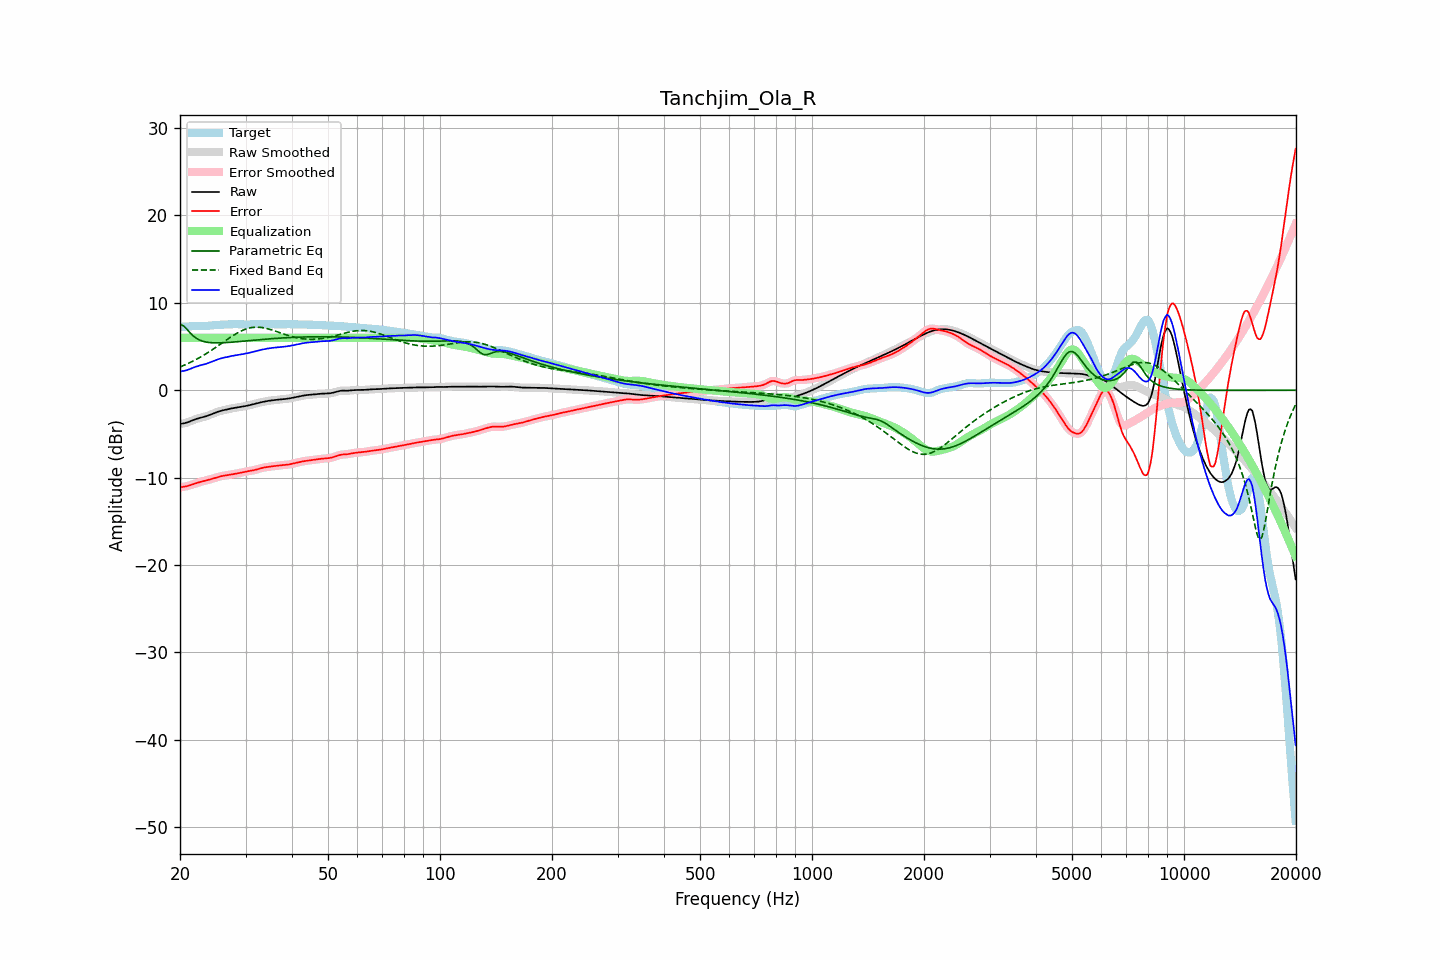

The table this chart was drawn from, first rows:
frequency, raw, error, smoothed, error_smoothed, equalization, parametric_eq, fixed_band_eq, equalized_raw, equalized_smoothed, target
20.00, -3.86, -11.11, -3.85, -11.11, 6.00, 7.50, 2.66, 2.14, 2.15, 7.26
20.20, -3.83, -11.09, -3.84, -11.09, 6.00, 7.45, 2.73, 2.17, 2.16, 7.26
20.40, -3.80, -11.06, -3.81, -11.07, 6.00, 7.40, 2.81, 2.20, 2.19, 7.26
20.61, -3.77, -11.03, -3.77, -11.03, 6.00, 7.22, 2.89, 2.23, 2.23, 7.27
20.81, -3.72, -10.99, -3.72, -10.99, 6.00, 7.04, 2.97, 2.28, 2.28, 7.28
21.02, -3.66, -10.95, -3.66, -10.95, 6.00, 6.83, 3.06, 2.34, 2.34, 7.29
21.23, -3.59, -10.89, -3.59, -10.89, 6.00, 6.62, 3.14, 2.41, 2.41, 7.30
21.44, -3.51, -10.83, -3.51, -10.83, 6.00, 6.43, 3.23, 2.49, 2.49, 7.32
21.66, -3.44, -10.77, -3.44, -10.77, 6.00, 6.25, 3.32, 2.56, 2.56, 7.33
21.87, -3.36, -10.71, -3.37, -10.71, 6.00, 6.10, 3.42, 2.64, 2.63, 7.35
22.09, -3.30, -10.65, -3.30, -10.65, 6.00, 5.96, 3.51, 2.70, 2.70, 7.35
22.31, -3.24, -10.59, -3.24, -10.59, 6.00, 5.86, 3.61, 2.76, 2.76, 7.35
22.54, -3.19, -10.54, -3.19, -10.54, 6.00, 5.75, 3.72, 2.81, 2.81, 7.35
22.76, -3.14, -10.48, -3.14, -10.48, 6.00, 5.68, 3.82, 2.86, 2.86, 7.34
22.99, -3.10, -10.43, -3.10, -10.44, 6.00, 5.61, 3.93, 2.90, 2.90, 7.34
23.22, -3.05, -10.39, -3.05, -10.39, 6.00, 5.56, 4.04, 2.95, 2.95, 7.34
23.45, -2.99, -10.34, -2.99, -10.34, 6.00, 5.52, 4.15, 3.01, 3.01, 7.35
23.69, -2.93, -10.30, -2.93, -10.30, 6.00, 5.49, 4.27, 3.07, 3.07, 7.36
23.92, -2.86, -10.25, -2.86, -10.25, 6.00, 5.46, 4.38, 3.14, 3.14, 7.38
24.16, -2.79, -10.20, -2.79, -10.20, 6.00, 5.44, 4.50, 3.21, 3.21, 7.41
24.40, -2.72, -10.14, -2.72, -10.14, 6.00, 5.43, 4.62, 3.28, 3.28, 7.43
24.65, -2.64, -10.09, -2.64, -10.09, 6.00, 5.42, 4.75, 3.36, 3.36, 7.45
24.89, -2.57, -10.03, -2.57, -10.03, 6.00, 5.41, 4.87, 3.43, 3.43, 7.46
25.14, -2.50, -9.97, -2.50, -9.97, 6.00, 5.41, 5.00, 3.50, 3.50, 7.47
25.39, -2.44, -9.92, -2.44, -9.92, 6.00, 5.41, 5.12, 3.56, 3.56, 7.48
25.65, -2.39, -9.87, -2.39, -9.87, 6.00, 5.42, 5.25, 3.61, 3.61, 7.48
25.91, -2.34, -9.83, -2.34, -9.83, 6.00, 5.42, 5.38, 3.66, 3.66, 7.49
26.16, -2.29, -9.80, -2.29, -9.80, 6.00, 5.43, 5.51, 3.71, 3.71, 7.50
26.43, -2.25, -9.77, -2.25, -9.77, 6.00, 5.44, 5.64, 3.75, 3.75, 7.52
26.69, -2.21, -9.74, -2.21, -9.74, 6.00, 5.45, 5.76, 3.79, 3.79, 7.53
26.96, -2.17, -9.71, -2.17, -9.71, 6.00, 5.47, 5.89, 3.83, 3.83, 7.54
27.23, -2.13, -9.68, -2.13, -9.68, 6.00, 5.48, 6.01, 3.87, 3.87, 7.55
27.50, -2.09, -9.64, -2.09, -9.64, 6.00, 5.49, 6.14, 3.91, 3.91, 7.55
27.77, -2.05, -9.61, -2.05, -9.61, 6.00, 5.51, 6.25, 3.95, 3.95, 7.56
28.05, -2.02, -9.58, -2.02, -9.58, 6.00, 5.52, 6.37, 3.98, 3.98, 7.56
28.33, -1.99, -9.55, -1.99, -9.55, 6.00, 5.54, 6.48, 4.01, 4.01, 7.56
28.62, -1.96, -9.52, -1.96, -9.51, 6.00, 5.56, 6.58, 4.04, 4.04, 7.56
28.90, -1.93, -9.48, -1.93, -9.48, 6.00, 5.57, 6.68, 4.07, 4.07, 7.55
29.19, -1.90, -9.44, -1.90, -9.44, 6.00, 5.59, 6.77, 4.10, 4.10, 7.54
29.48, -1.87, -9.40, -1.87, -9.40, 6.00, 5.61, 6.86, 4.13, 4.13, 7.53
29.78, -1.84, -9.36, -1.84, -9.36, 6.00, 5.62, 6.94, 4.16, 4.16, 7.52
30.08, -1.80, -9.32, -1.80, -9.32, 6.00, 5.64, 7.00, 4.20, 4.20, 7.52
30.38, -1.77, -9.29, -1.77, -9.29, 6.00, 5.66, 7.06, 4.23, 4.23, 7.52
30.68, -1.72, -9.25, -1.72, -9.25, 6.00, 5.68, 7.11, 4.28, 4.28, 7.53
30.99, -1.68, -9.23, -1.68, -9.23, 6.00, 5.69, 7.15, 4.32, 4.32, 7.55
31.30, -1.63, -9.19, -1.63, -9.19, 6.00, 5.71, 7.18, 4.37, 4.37, 7.56
31.61, -1.58, -9.16, -1.58, -9.16, 6.00, 5.73, 7.21, 4.42, 4.42, 7.58
31.93, -1.53, -9.11, -1.53, -9.11, 6.00, 5.74, 7.21, 4.47, 4.47, 7.58
32.24, -1.49, -9.06, -1.49, -9.06, 6.00, 5.76, 7.22, 4.51, 4.51, 7.57
32.57, -1.44, -9.01, -1.44, -9.01, 6.00, 5.78, 7.21, 4.56, 4.56, 7.56
32.89, -1.40, -8.95, -1.40, -8.95, 6.00, 5.79, 7.20, 4.60, 4.60, 7.55
33.22, -1.36, -8.90, -1.36, -8.90, 6.00, 5.81, 7.17, 4.64, 4.64, 7.54
33.55, -1.32, -8.86, -1.32, -8.86, 6.00, 5.82, 7.14, 4.68, 4.68, 7.54
33.89, -1.29, -8.83, -1.29, -8.83, 6.00, 5.84, 7.11, 4.71, 4.71, 7.54
34.23, -1.25, -8.80, -1.25, -8.80, 6.00, 5.85, 7.06, 4.75, 4.75, 7.55
34.57, -1.22, -8.77, -1.22, -8.77, 6.00, 5.87, 7.01, 4.78, 4.78, 7.55
34.92, -1.19, -8.75, -1.19, -8.75, 6.00, 5.88, 6.96, 4.81, 4.81, 7.56
35.27, -1.16, -8.72, -1.16, -8.72, 6.00, 5.90, 6.90, 4.84, 4.84, 7.56
35.62, -1.14, -8.70, -1.14, -8.70, 6.00, 5.91, 6.85, 4.86, 4.86, 7.55
35.97, -1.12, -8.68, -1.12, -8.68, 6.00, 5.92, 6.78, 4.88, 4.88, 7.55
... 635 more rows
